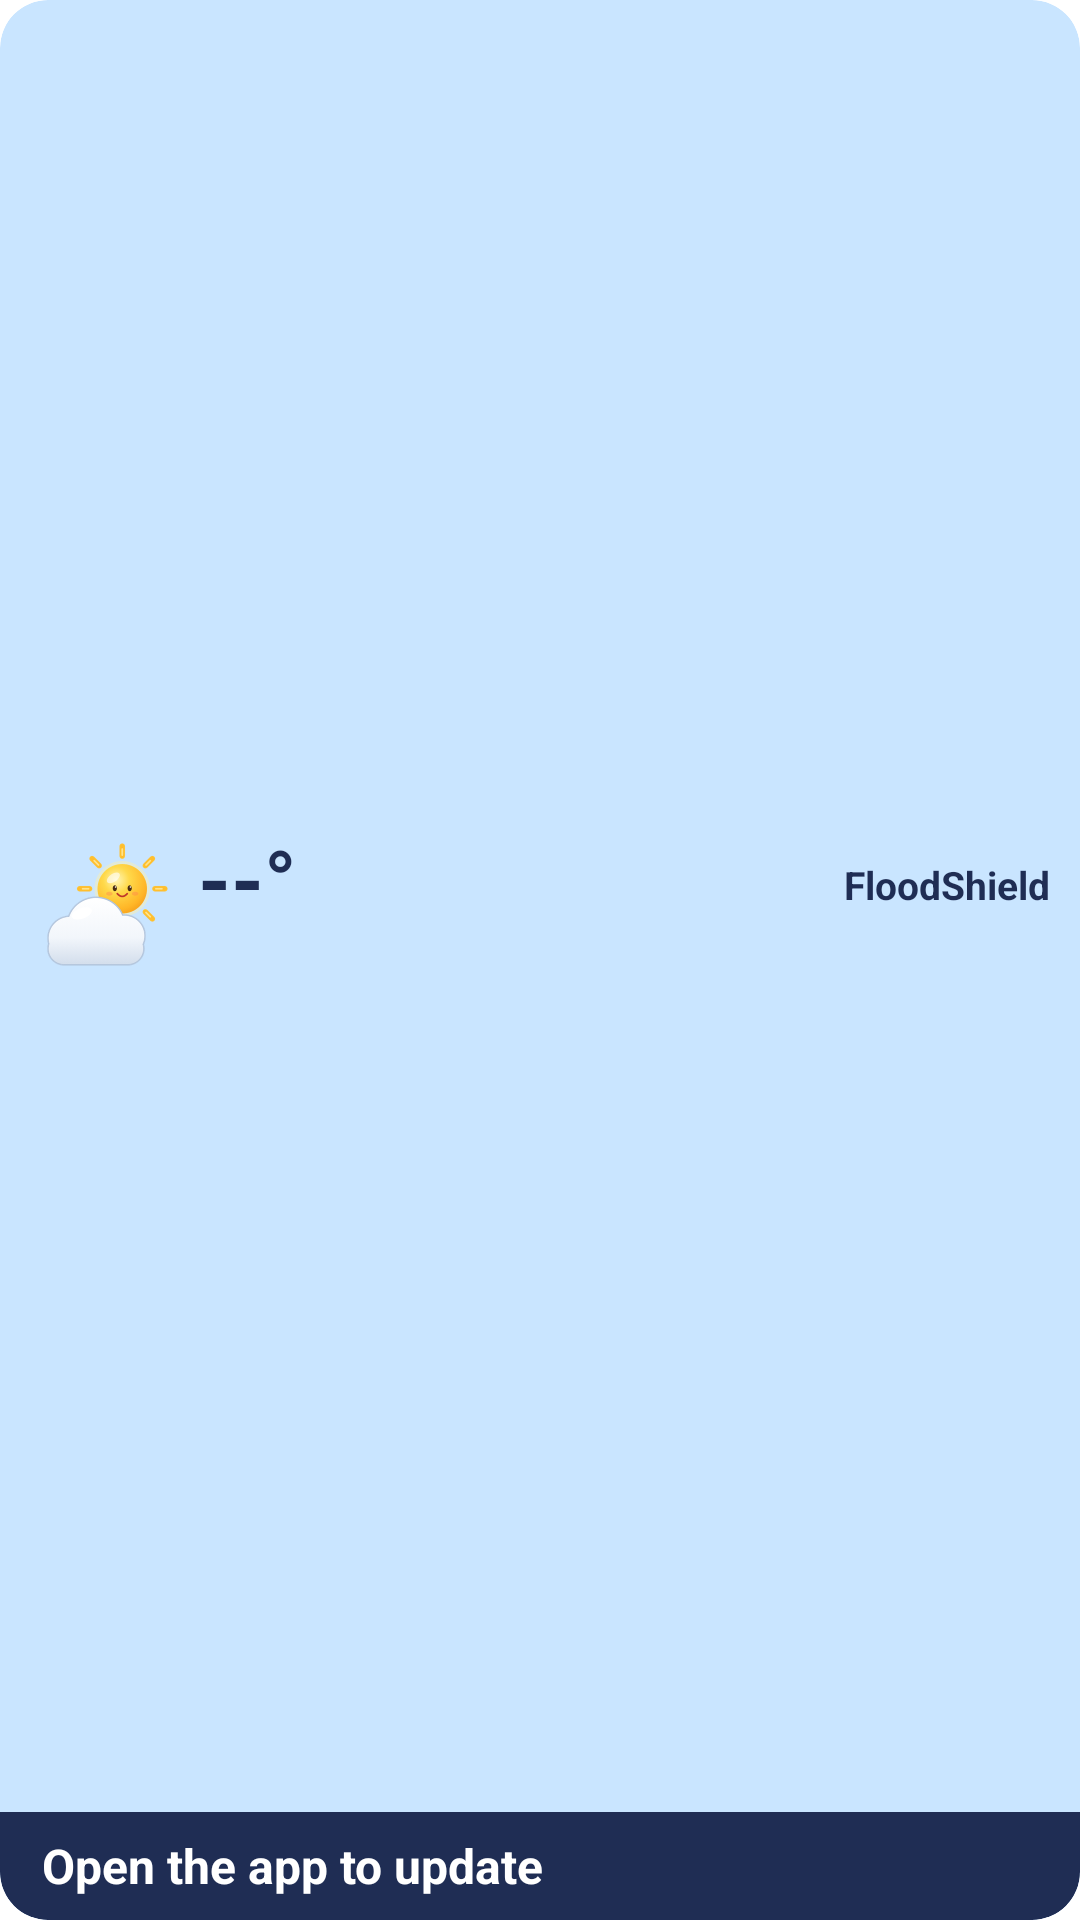

Reconstruct the res/layout file that produces this screen, plus the resources it refers to.
<!-- AndroidManifest.xml: application theme AppTheme -->
<!-- res/layout/widget_medium_narrow.xml -->
<?xml version="1.0" encoding="utf-8"?>
<FrameLayout xmlns:android="http://schemas.android.com/apk/res/android"
    xmlns:tools="http://schemas.android.com/tools"
    android:id="@android:id/background"
    android:layout_width="match_parent"
    android:layout_height="match_parent"
    android:background="@drawable/widget_background"
    android:clipToOutline="true"
    tools:targetApi="s">

    <LinearLayout
        android:layout_width="match_parent"
        android:layout_height="match_parent"
        android:orientation="vertical">

        
        <FrameLayout
            android:layout_width="match_parent"
            android:layout_height="0dp"
            android:layout_weight="1">

            <ImageView
                android:id="@+id/widget_picture"
                android:layout_width="match_parent"
                android:layout_height="match_parent"
                android:importantForAccessibility="no"
                android:scaleType="centerCrop"
                android:visibility="gone" />

            <LinearLayout
                android:layout_width="match_parent"
                android:layout_height="match_parent"
                android:gravity="center_vertical"
                android:orientation="vertical"
                android:paddingStart="10dp"
                android:paddingTop="8dp"
                android:paddingEnd="10dp"
                android:paddingBottom="6dp">

                
                <FrameLayout
                    android:layout_width="match_parent"
                    android:layout_height="0dp"
                    android:layout_weight="1" />

                <LinearLayout
                    android:layout_width="match_parent"
                    android:layout_height="wrap_content"
                    android:gravity="center_vertical"
                    android:orientation="horizontal">

                    <ImageView
                        android:id="@+id/widget_icon"
                        android:layout_width="48dp"
                        android:layout_height="48dp"
                        android:importantForAccessibility="no"
                        android:src="@drawable/widget_weather_cloudy_day" />

                    <LinearLayout
                        android:layout_width="wrap_content"
                        android:layout_height="wrap_content"
                        android:layout_marginStart="8dp"
                        android:orientation="vertical">

                        <TextView
                            android:id="@+id/widget_temperature"
                            android:layout_width="wrap_content"
                            android:layout_height="wrap_content"
                            android:includeFontPadding="false"
                            android:maxLines="1"
                            android:text="--°"
                            android:textColor="#1F2D54"
                            android:textSize="28sp"
                            android:textStyle="bold" />

                        <TextView
                            android:id="@+id/widget_condition"
                            android:layout_width="wrap_content"
                            android:layout_height="wrap_content"
                            android:ellipsize="end"
                            android:maxWidth="90dp"
                            android:maxLines="2"
                            android:textColor="#1F2D54"
                            android:textSize="13sp" />
                    </LinearLayout>

                    <LinearLayout
                        android:layout_width="0dp"
                        android:layout_height="wrap_content"
                        android:layout_marginStart="10dp"
                        android:layout_weight="1"
                        android:gravity="end"
                        android:orientation="vertical">

                        <TextView
                            android:id="@+id/widget_place"
                            android:layout_width="wrap_content"
                            android:layout_height="wrap_content"
                            android:ellipsize="end"
                            android:gravity="end"
                            android:maxLines="2"
                            android:text="@string/app_name"
                            android:textColor="#1F2D54"
                            android:textSize="13sp"
                            android:textStyle="bold" />

                        <TextView
                            android:id="@+id/widget_updated"
                            android:layout_width="wrap_content"
                            android:layout_height="wrap_content"
                            android:gravity="end"
                            android:maxLines="2"
                            android:textColor="#5A6E8C"
                            android:textSize="12sp" />
                    </LinearLayout>
                </LinearLayout>

                <FrameLayout
                    android:layout_width="match_parent"
                    android:layout_height="0dp"
                    android:layout_weight="1" />

                <include layout="@layout/widget_medium_details" />

                <FrameLayout
                    android:id="@+id/widget_details_space"
                    android:layout_width="match_parent"
                    android:layout_height="0dp"
                    android:layout_weight="1"
                    android:visibility="gone" />
            </LinearLayout>
        </FrameLayout>

        <include layout="@layout/widget_medium_band_compact" />
    </LinearLayout>

    <include layout="@layout/widget_test" />
</FrameLayout>
<!-- res/layout/widget_medium_details.xml (included above) -->
<?xml version="1.0" encoding="utf-8"?>
<LinearLayout xmlns:android="http://schemas.android.com/apk/res/android"
    android:id="@+id/widget_details"
    android:layout_width="match_parent"
    android:layout_height="wrap_content"
    android:layout_marginTop="4dp"
    android:orientation="horizontal"
    android:visibility="gone">

    <LinearLayout
        android:layout_width="0dp"
        android:layout_height="wrap_content"
        android:layout_weight="1"
        android:gravity="center_horizontal"
        android:orientation="vertical">

        <TextView
            android:id="@+id/widget_wind_label"
            android:layout_width="wrap_content"
            android:layout_height="wrap_content"
            android:ellipsize="end"
            android:maxLines="1"
            android:text="@string/widget_wind"
            android:textAllCaps="true"
            android:textColor="#5A6E8C"
            android:textSize="12sp" />

        <TextView
            android:id="@+id/widget_wind"
            android:layout_width="wrap_content"
            android:layout_height="wrap_content"
            android:maxLines="1"
            android:text="--"
            android:textColor="#1F2D54"
            android:textSize="16sp"
            android:textStyle="bold" />
    </LinearLayout>

    <LinearLayout
        android:layout_width="0dp"
        android:layout_height="wrap_content"
        android:layout_weight="1"
        android:gravity="center_horizontal"
        android:orientation="vertical">

        <TextView
            android:id="@+id/widget_feels_like_label"
            android:layout_width="wrap_content"
            android:layout_height="wrap_content"
            android:ellipsize="end"
            android:maxLines="1"
            android:text="@string/widget_feels_like"
            android:textAllCaps="true"
            android:textColor="#5A6E8C"
            android:textSize="12sp" />

        <TextView
            android:id="@+id/widget_feels_like"
            android:layout_width="wrap_content"
            android:layout_height="wrap_content"
            android:maxLines="1"
            android:text="--"
            android:textColor="#1F2D54"
            android:textSize="16sp"
            android:textStyle="bold" />
    </LinearLayout>

    <LinearLayout
        android:layout_width="0dp"
        android:layout_height="wrap_content"
        android:layout_weight="1"
        android:gravity="center_horizontal"
        android:orientation="vertical">

        <TextView
            android:id="@+id/widget_humidity_label"
            android:layout_width="wrap_content"
            android:layout_height="wrap_content"
            android:ellipsize="end"
            android:maxLines="1"
            android:text="@string/widget_humidity"
            android:textAllCaps="true"
            android:textColor="#5A6E8C"
            android:textSize="12sp" />

        <TextView
            android:id="@+id/widget_humidity"
            android:layout_width="wrap_content"
            android:layout_height="wrap_content"
            android:maxLines="1"
            android:text="--"
            android:textColor="#1F2D54"
            android:textSize="16sp"
            android:textStyle="bold" />
    </LinearLayout>
</LinearLayout>
<!-- res/layout/widget_medium_band_compact.xml (included above) -->
<?xml version="1.0" encoding="utf-8"?>
<LinearLayout xmlns:android="http://schemas.android.com/apk/res/android"
    android:id="@+id/widget_band"
    android:layout_width="match_parent"
    android:layout_height="wrap_content"
    android:background="@drawable/widget_band_unknown"
    android:gravity="center_vertical"
    android:minHeight="36dp"
    android:orientation="horizontal"
    android:paddingStart="14dp"
    android:paddingTop="6dp"
    android:paddingEnd="14dp"
    android:paddingBottom="6dp">

    <ImageView
        android:id="@+id/widget_band_icon"
        android:layout_width="22dp"
        android:layout_height="22dp"
        android:layout_marginEnd="8dp"
        android:importantForAccessibility="no"
        android:visibility="gone" />

    <TextView
        android:id="@+id/widget_band_text"
        android:layout_width="0dp"
        android:layout_height="wrap_content"
        android:layout_weight="1"
        android:ellipsize="end"
        android:gravity="center_vertical"
        android:maxLines="2"
        android:text="@string/widget_open_app"
        android:textColor="#FFFFFF"
        android:textSize="16sp"
        android:textStyle="bold" />
</LinearLayout>
<!-- res/layout/widget_test.xml (included above) -->
<?xml version="1.0" encoding="utf-8"?>
<TextView xmlns:android="http://schemas.android.com/apk/res/android"
    android:id="@+id/widget_test"
    android:layout_width="match_parent"
    android:layout_height="wrap_content"
    android:layout_gravity="top"
    android:background="#E6000000"
    android:includeFontPadding="false"
    android:maxLines="14"
    android:paddingStart="12dp"
    android:paddingTop="6dp"
    android:paddingEnd="12dp"
    android:paddingBottom="4dp"
    android:textColor="#FFFFFF"
    android:textSize="8dp"
    android:visibility="gone" />
<!-- resources referenced by this layout -->
<resources>
  <!-- drawable widget_background (drawable) -->
  <?xml version="1.0" encoding="utf-8"?>
  <shape xmlns:android="http://schemas.android.com/apk/res/android" android:shape="rectangle">
      <solid android:color="#C9E5FF" />
      <corners android:radius="@dimen/widget_radius" />
  </shape>
  <!-- drawable widget_band_unknown (drawable) -->
  <?xml version="1.0" encoding="utf-8"?>
  <shape xmlns:android="http://schemas.android.com/apk/res/android" android:shape="rectangle">
      <solid android:color="#1F2D54" />
      <corners android:bottomLeftRadius="@dimen/widget_radius" android:bottomRightRadius="@dimen/widget_radius" />
  </shape>
  <!-- drawable widget_weather_cloudy_day: png bitmap (drawable-nodpi, 29718 bytes) -->
  <string name="app_name">FloodShield</string>
  <string name="widget_feels_like">Feels like</string>
  <string name="widget_humidity">Humidity</string>
  <string name="widget_open_app">Open the app to update</string>
  <string name="widget_wind">Wind</string>
  <style name="AppTheme" parent="Theme.AppCompat.DayNight.NoActionBar">
          
          <item name="android:editTextBackground">@drawable/rn_edit_text_material</item>
          
          <item name="android:windowBackground">@drawable/launch_background</item>
      </style>
  <dimen name="widget_radius">16dp</dimen>
  <!-- drawable launch_background (drawable) -->
  <?xml version="1.0" encoding="utf-8"?>
  <layer-list xmlns:android="http://schemas.android.com/apk/res/android">
      <item android:drawable="@android:color/white" />
      <item
          android:width="288dp"
          android:height="288dp"
          android:drawable="@drawable/splash_logo"
          android:gravity="center" />
  </layer-list>
  <!-- drawable splash_logo: png bitmap (drawable-hdpi, 34061 bytes) -->
</resources>
